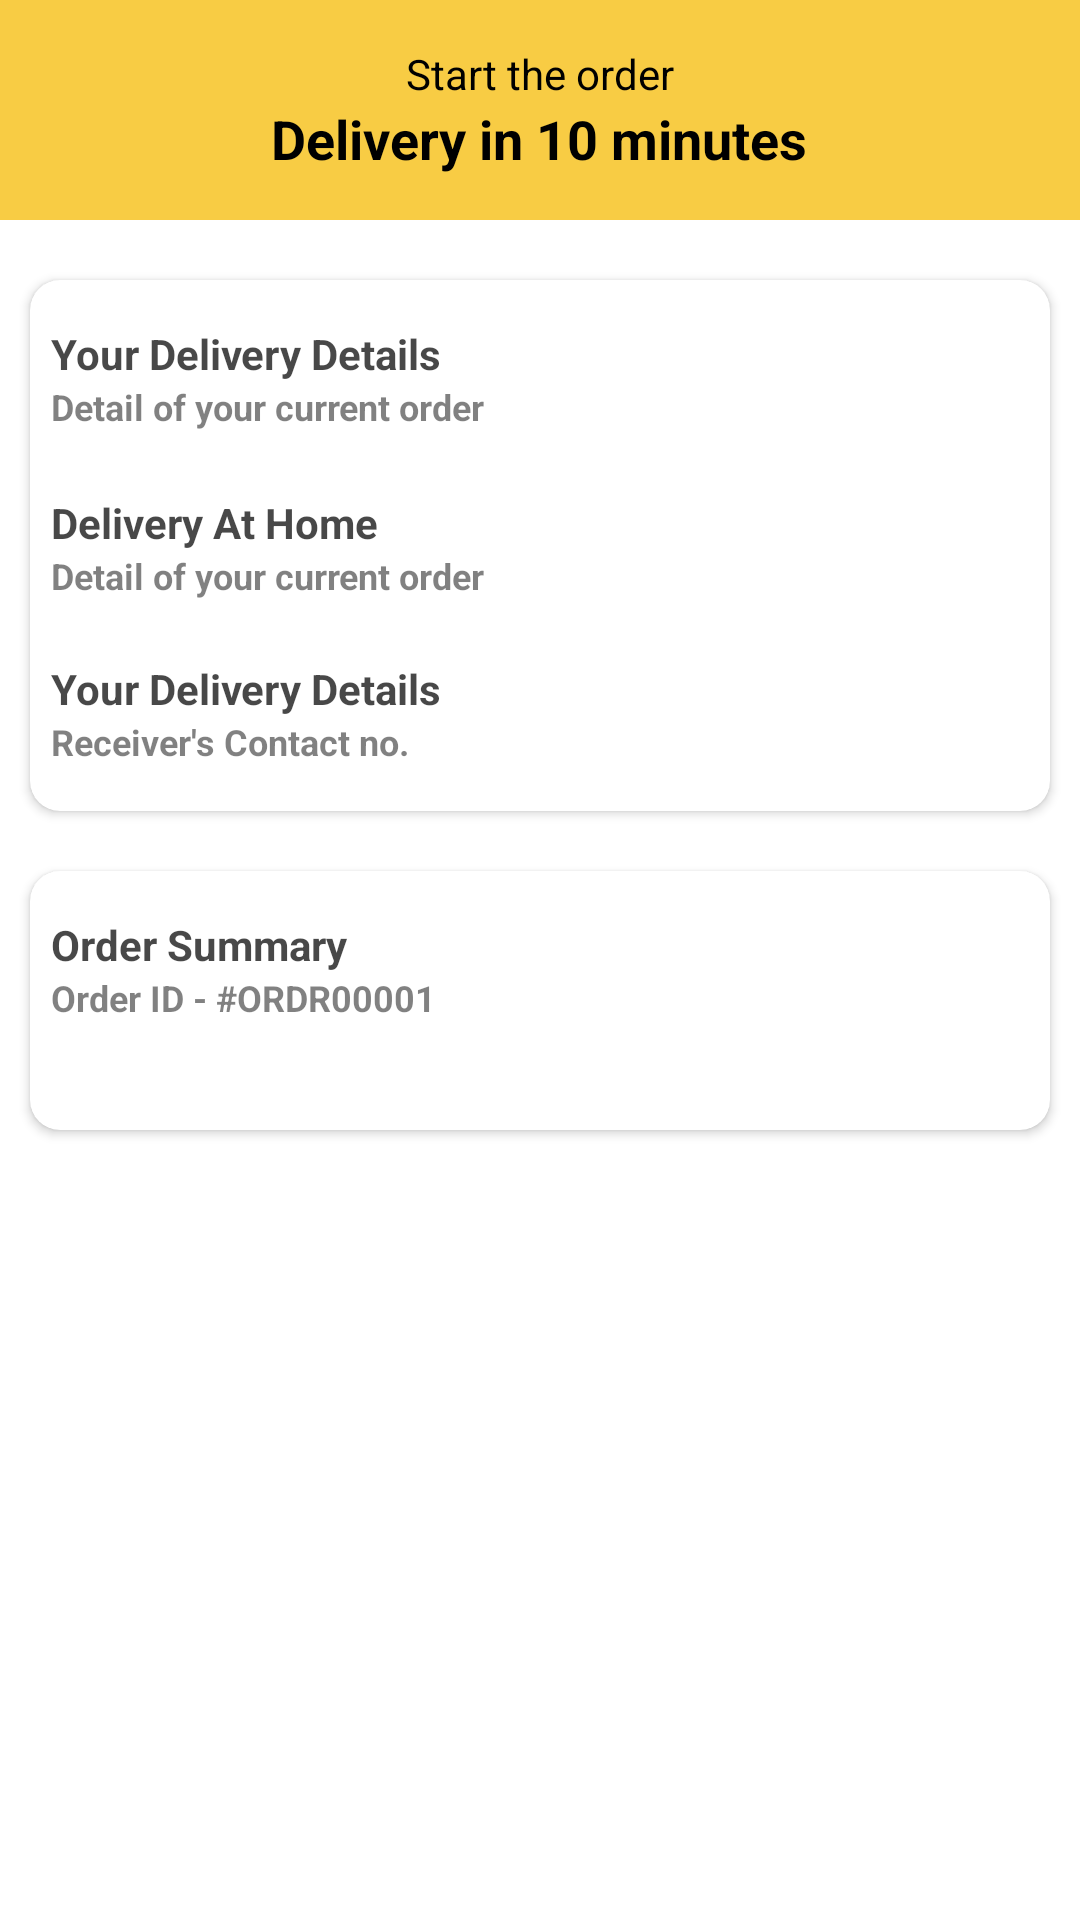

Android layout source for this screen:
<!-- AndroidManifest.xml: application theme Theme.Blinkit_Clone -->
<!-- res/layout/delivery_partner_order_detail_activity.xml -->
<?xml version="1.0" encoding="utf-8"?>
<androidx.constraintlayout.widget.ConstraintLayout xmlns:android="http://schemas.android.com/apk/res/android"
    xmlns:app="http://schemas.android.com/apk/res-auto"
    android:layout_width="match_parent"
    android:layout_height="match_parent"
    android:fitsSystemWindows="true">

    <LinearLayout
        android:id="@+id/header"
        android:layout_width="match_parent"
        android:layout_height="wrap_content"
        android:background="@color/appThemeColor"
        android:gravity="center_horizontal"
        android:orientation="vertical"
        android:paddingVertical="15dp"
        app:layout_constraintEnd_toEndOf="parent"
        app:layout_constraintStart_toStartOf="parent"
        app:layout_constraintTop_toTopOf="parent">

        <TextView
            android:layout_width="wrap_content"
            android:layout_height="wrap_content"
            android:text="Start the order"
            android:textColor="@android:color/black" />

        <TextView
            android:layout_width="wrap_content"
            android:layout_height="wrap_content"
            android:text="Delivery in 10 minutes"
            android:textColor="@android:color/black"
            android:textSize="18sp"
            android:textStyle="bold" />
    </LinearLayout>

    <androidx.cardview.widget.CardView
        android:id="@+id/order_person_details"
        android:layout_width="match_parent"
        android:layout_height="wrap_content"
        android:layout_marginHorizontal="10dp"
        android:layout_marginVertical="20dp"
        app:cardCornerRadius="10dp"
        app:layout_constraintEnd_toEndOf="parent"
        app:layout_constraintStart_toStartOf="parent"
        app:layout_constraintTop_toBottomOf="@id/header">

        <LinearLayout
            android:layout_width="match_parent"
            android:layout_height="wrap_content"
            android:orientation="vertical"
            android:paddingHorizontal="7dp"
            android:paddingVertical="15dp">

            <LinearLayout
                android:layout_width="match_parent"
                android:layout_height="wrap_content"
                android:orientation="vertical">

                <TextView
                    android:id="@+id/your_delivery_details"
                    android:layout_width="match_parent"
                    android:layout_height="match_parent"
                    android:text="Your Delivery Details"
                    android:textColor="#B7000000"
                    android:textStyle="bold" />

                <TextView
                    android:id="@+id/detail_current_order"
                    android:layout_width="match_parent"
                    android:layout_height="match_parent"
                    android:text="Detail of your current order"
                    android:textColor="#7E000000"
                    android:textSize="12sp"
                    android:textStyle="bold" />

            </LinearLayout>

            <View
                android:layout_width="match_parent"
                android:layout_height="1dp"
                android:layout_marginVertical="10dp"
                android:background="@color/quantum_grey" />

            <LinearLayout
                android:layout_width="match_parent"
                android:layout_height="wrap_content"
                android:orientation="vertical">

                <TextView
                    android:id="@+id/delivery_at_home"
                    android:layout_width="match_parent"
                    android:layout_height="match_parent"
                    android:text="Delivery At Home"
                    android:textColor="#B7000000"
                    android:textStyle="bold" />

                <TextView
                    android:id="@+id/delivery_location"
                    android:layout_width="match_parent"
                    android:layout_height="match_parent"
                    android:paddingEnd="15dp"
                    android:text="Detail of your current order "
                    android:textColor="#7E000000"
                    android:textSize="12sp"
                    android:textStyle="bold" />

            </LinearLayout>

            <LinearLayout
                android:layout_width="match_parent"
                android:layout_height="wrap_content"
                android:layout_marginTop="20dp"
                android:orientation="vertical">

                <TextView
                    android:id="@+id/delivery_person_name"
                    android:layout_width="match_parent"
                    android:layout_height="match_parent"
                    android:text="Your Delivery Details"
                    android:textColor="#B7000000"
                    android:textStyle="bold" />

                <TextView
                    android:id="@+id/whos_detail"
                    android:layout_width="match_parent"
                    android:layout_height="match_parent"
                    android:text="Receiver's Contact no."
                    android:textColor="#7E000000"
                    android:textSize="12sp"
                    android:textStyle="bold" />

            </LinearLayout>
        </LinearLayout>
    </androidx.cardview.widget.CardView>

    <androidx.cardview.widget.CardView
        android:layout_width="match_parent"
        android:layout_height="wrap_content"
        android:layout_marginHorizontal="10dp"
        android:layout_marginVertical="20dp"
        app:cardCornerRadius="10dp"
        app:layout_constraintEnd_toEndOf="parent"
        app:layout_constraintStart_toStartOf="parent"
        app:layout_constraintTop_toBottomOf="@id/order_person_details">

        <LinearLayout
            android:layout_width="match_parent"
            android:layout_height="wrap_content"
            android:orientation="vertical"
            android:paddingHorizontal="7dp"
            android:paddingVertical="15dp">

            <LinearLayout
                android:layout_width="match_parent"
                android:layout_height="wrap_content"
                android:orientation="vertical">

                <TextView
                    android:id="@+id/order_summary"
                    android:layout_width="match_parent"
                    android:layout_height="match_parent"
                    android:text="Order Summary"
                    android:textColor="#B7000000"
                    android:textStyle="bold" />

                <TextView
                    android:id="@+id/order_id"
                    android:layout_width="match_parent"
                    android:layout_height="match_parent"
                    android:text="Order ID - #ORDR00001"
                    android:textColor="#7E000000"
                    android:textSize="12sp"
                    android:textStyle="bold" />

            </LinearLayout>

            <View
                android:layout_width="match_parent"
                android:layout_height="1dp"
                android:layout_marginVertical="10dp"
                android:background="@color/quantum_grey" />

        </LinearLayout>
    </androidx.cardview.widget.CardView>

    <Button
        android:id="@+id/button_action"
        android:layout_width="match_parent"
        android:layout_height="wrap_content"
        android:layout_marginHorizontal="10dp"
        android:layout_marginBottom="10dp"
        android:backgroundTint="@color/greenColor"
        android:fontFamily="sans-serif-condensed"
        android:text="Accept Order"
        android:textColor="@android:color/white"
        android:visibility="gone"
        app:layout_constraintBottom_toBottomOf="parent"
        app:layout_constraintEnd_toEndOf="parent"
        app:layout_constraintStart_toStartOf="parent" />


</androidx.constraintlayout.widget.ConstraintLayout>
<!-- resources referenced by this layout -->
<resources>
  <color name="appThemeColor">#F8CC44</color>
  <color name="greenColor">#14721E</color>
  <style name="Theme.Blinkit_Clone" parent="Theme.MaterialComponents.DayNight.DarkActionBar">
          
          <item name="colorPrimary">@color/appThemeColor</item>
          <item name="colorPrimaryVariant">@color/purple_700</item>
          <item name="colorOnPrimary">@color/appThemeColor</item>
          
          <item name="colorSecondary">@color/teal_200</item>
          <item name="colorSecondaryVariant">@color/teal_700</item>
          <item name="colorOnSecondary">@color/black</item>
          
          <item name="android:statusBarColor">?attr/colorPrimaryVariant</item>
          
      </style>
  <color name="purple_700">#FF3700B3</color>
  <color name="teal_200">#FF03DAC5</color>
  <color name="teal_700">#FF018786</color>
  <color name="black">#FF000000</color>
</resources>
